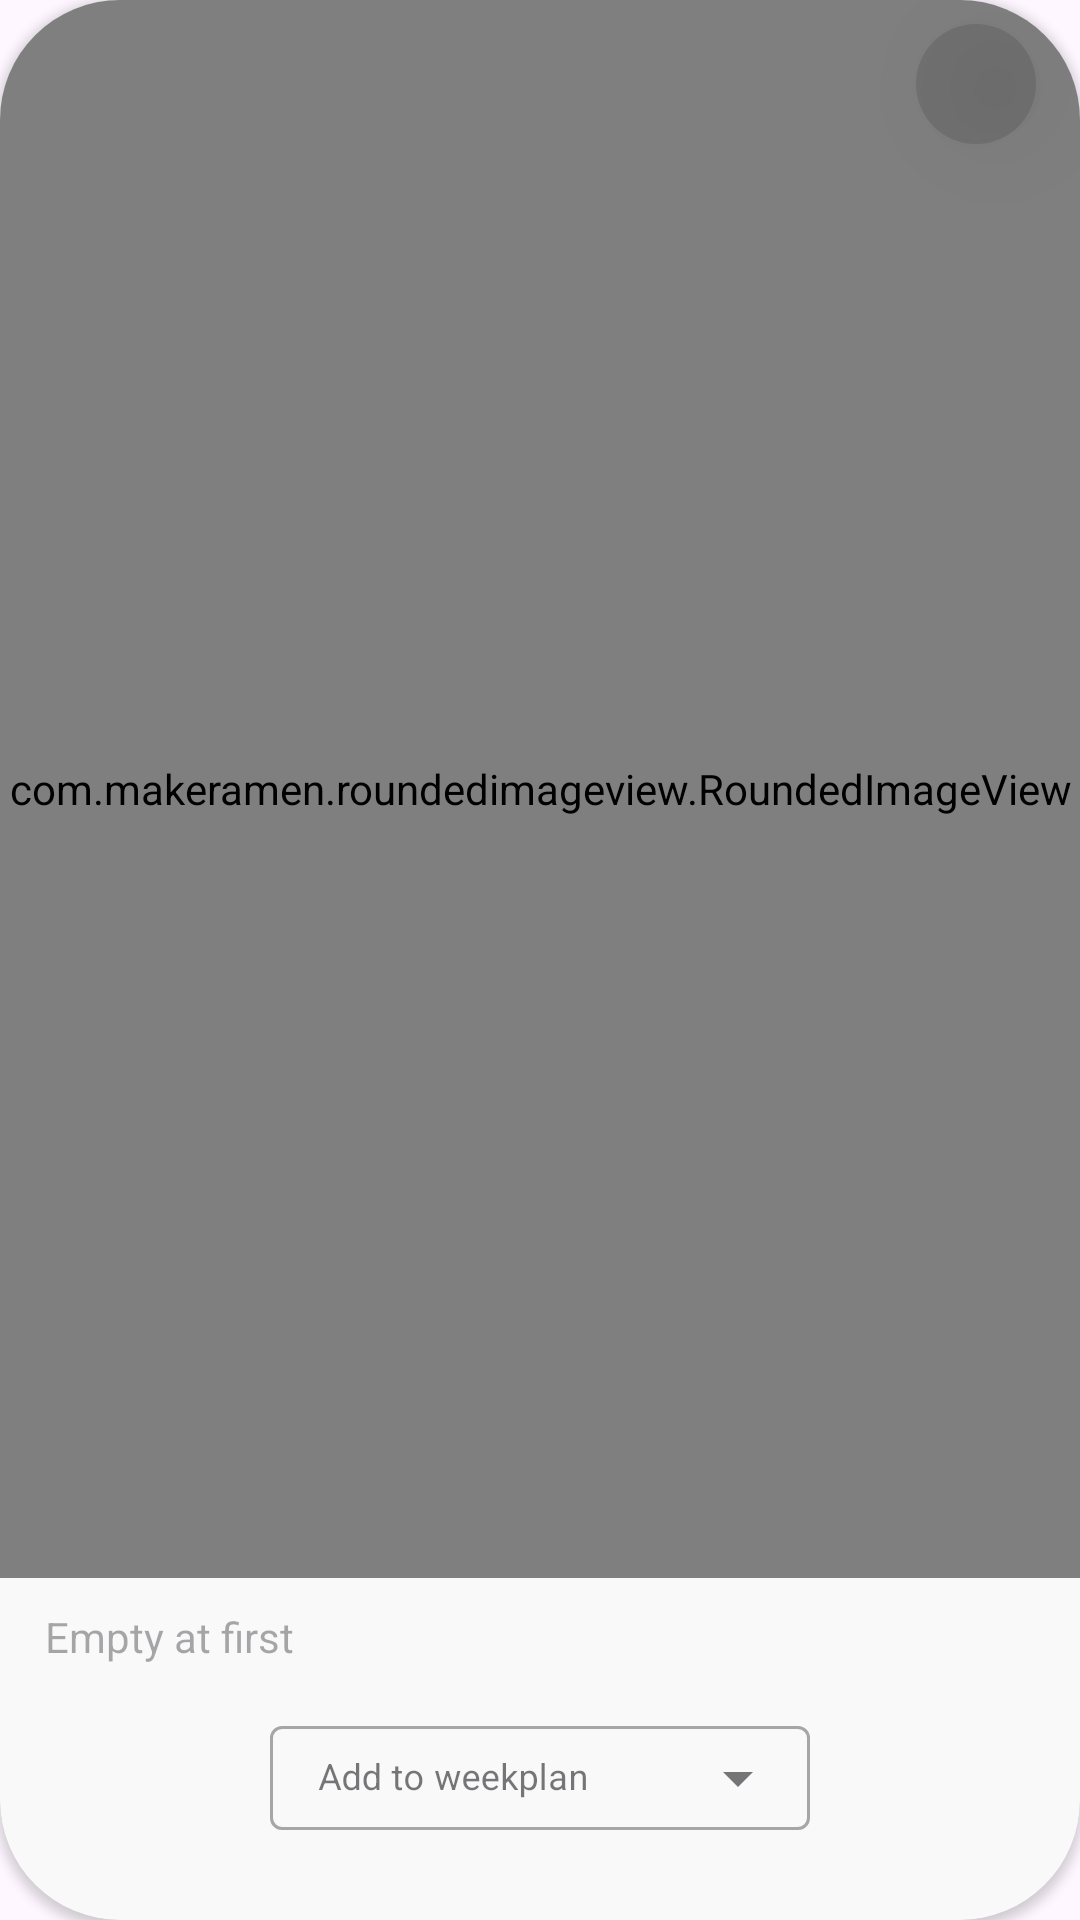

Here is an Android app screen rendered from its layout file. Give the layout XML and the strings, colors and styles it references.
<!-- AndroidManifest.xml: application theme Theme.Tab2kElyoum -->
<!-- res/layout/slide_item_container.xml -->
<?xml version="1.0" encoding="utf-8"?>
<androidx.constraintlayout.widget.ConstraintLayout xmlns:android="http://schemas.android.com/apk/res/android"
    xmlns:app="http://schemas.android.com/apk/res-auto"
    xmlns:tools="http://schemas.android.com/tools"
    android:id="@+id/constraintLayoutMain"
    android:layout_width="match_parent"
    android:layout_height="match_parent"
    android:elevation="50dp">


    <androidx.cardview.widget.CardView
        android:id="@+id/cardView"
        android:layout_width="match_parent"
        android:layout_height="match_parent"
        android:elevation="50dp"

        app:cardCornerRadius="40dp"
        app:layout_constraintEnd_toEndOf="parent"
        app:layout_constraintStart_toStartOf="parent"
        app:layout_constraintTop_toTopOf="parent"

        >

        <androidx.constraintlayout.widget.ConstraintLayout
            android:id="@+id/constraintLayoutInsideCardView"
            android:layout_width="match_parent"
            android:layout_height="match_parent"
            android:background="#1AC4C4C4"

            >

            
            
            
            
            
            
            
            
            
            
            
            

            <com.makeramen.roundedimageview.RoundedImageView
                android:id="@+id/imageSlide"
                android:layout_width="match_parent"
                android:layout_height="0dp"
                android:adjustViewBounds="true"
                android:scaleType="centerCrop"
                app:layout_constraintBottom_toTopOf="@+id/tv_mealName"
                app:layout_constraintEnd_toEndOf="parent"
                app:layout_constraintHorizontal_bias="1.0"
                app:layout_constraintStart_toStartOf="parent"
                app:layout_constraintTop_toTopOf="parent"
                app:riv_corner_radius="12dp">
                

            </com.makeramen.roundedimageview.RoundedImageView>

            <TextView
                android:id="@+id/tv_mealName"
                android:layout_width="match_parent"
                android:layout_height="wrap_content"
                android:layout_marginStart="10dp"
                android:layout_marginEnd="10dp"

                android:layout_marginBottom="5dp"
                android:drawableLeft="@drawable/foodicon"

                android:drawablePadding="5dp"



                android:gravity="center_vertical"

                android:hint="@string/empty_at_first"
                android:paddingHorizontal="5dp"


                android:paddingVertical="10dp"
                android:textSize="14sp"
                app:layout_constraintBottom_toTopOf="@+id/text_input_layout"
                app:layout_constraintEnd_toEndOf="parent"
                app:layout_constraintHorizontal_bias="1.0"
                app:layout_constraintStart_toStartOf="@+id/imageSlide" />

            <com.google.android.material.textfield.TextInputLayout
                android:id="@+id/text_input_layout"
                style="@style/Widget.MaterialComponents.TextInputLayout.OutlinedBox.ExposedDropdownMenu"
                android:layout_width="180dp"
                android:layout_height="40dp"
                android:layout_marginBottom="30dp"

                android:hint="@string/add_to_weekplan"
                app:layout_constraintBottom_toBottomOf="parent"

                app:layout_constraintEnd_toEndOf="parent"
                app:layout_constraintStart_toStartOf="parent">

                <AutoCompleteTextView
                    android:id="@+id/auto_complete_textview"
                    android:layout_width="match_parent"
                    android:layout_height="match_parent"

                    android:inputType="none"
                    android:textSize="12sp" />


            </com.google.android.material.textfield.TextInputLayout>

            <ImageButton
                android:id="@+id/btn_addToFavorites"
                android:layout_width="40dp"
                android:layout_height="40dp"
                android:layout_marginTop="8dp"
                android:background="@drawable/circular"
                android:elevation="20dp"
                android:scaleType="center"
                android:src="@drawable/ic_baseline_favorite_24"
                app:layout_constraintEnd_toEndOf="parent"
                app:layout_constraintHorizontal_bias="0.954"
                app:layout_constraintStart_toStartOf="parent"
                app:layout_constraintTop_toTopOf="parent" />

        </androidx.constraintlayout.widget.ConstraintLayout>

    </androidx.cardview.widget.CardView>


</androidx.constraintlayout.widget.ConstraintLayout>
<!-- resources referenced by this layout -->
<resources>
  <!-- drawable circular (drawable) -->
  <?xml version="1.0" encoding="utf-8"?>
  <shape xmlns:android="http://schemas.android.com/apk/res/android">
      <solid android:color="#3E494545" /> 
      <corners android:radius="1000dp" /> 
  </shape>
  <string name="add_to_weekplan">Add to weekplan</string>
  <string name="empty_at_first">Empty at first</string>
  <style name="Theme.Tab2kElyoum" parent="Base.Theme.Tab2kElyoum" />
  <style name="Base.Theme.Tab2kElyoum" parent="Theme.Material3.DayNight">
          
          
      </style>
</resources>
